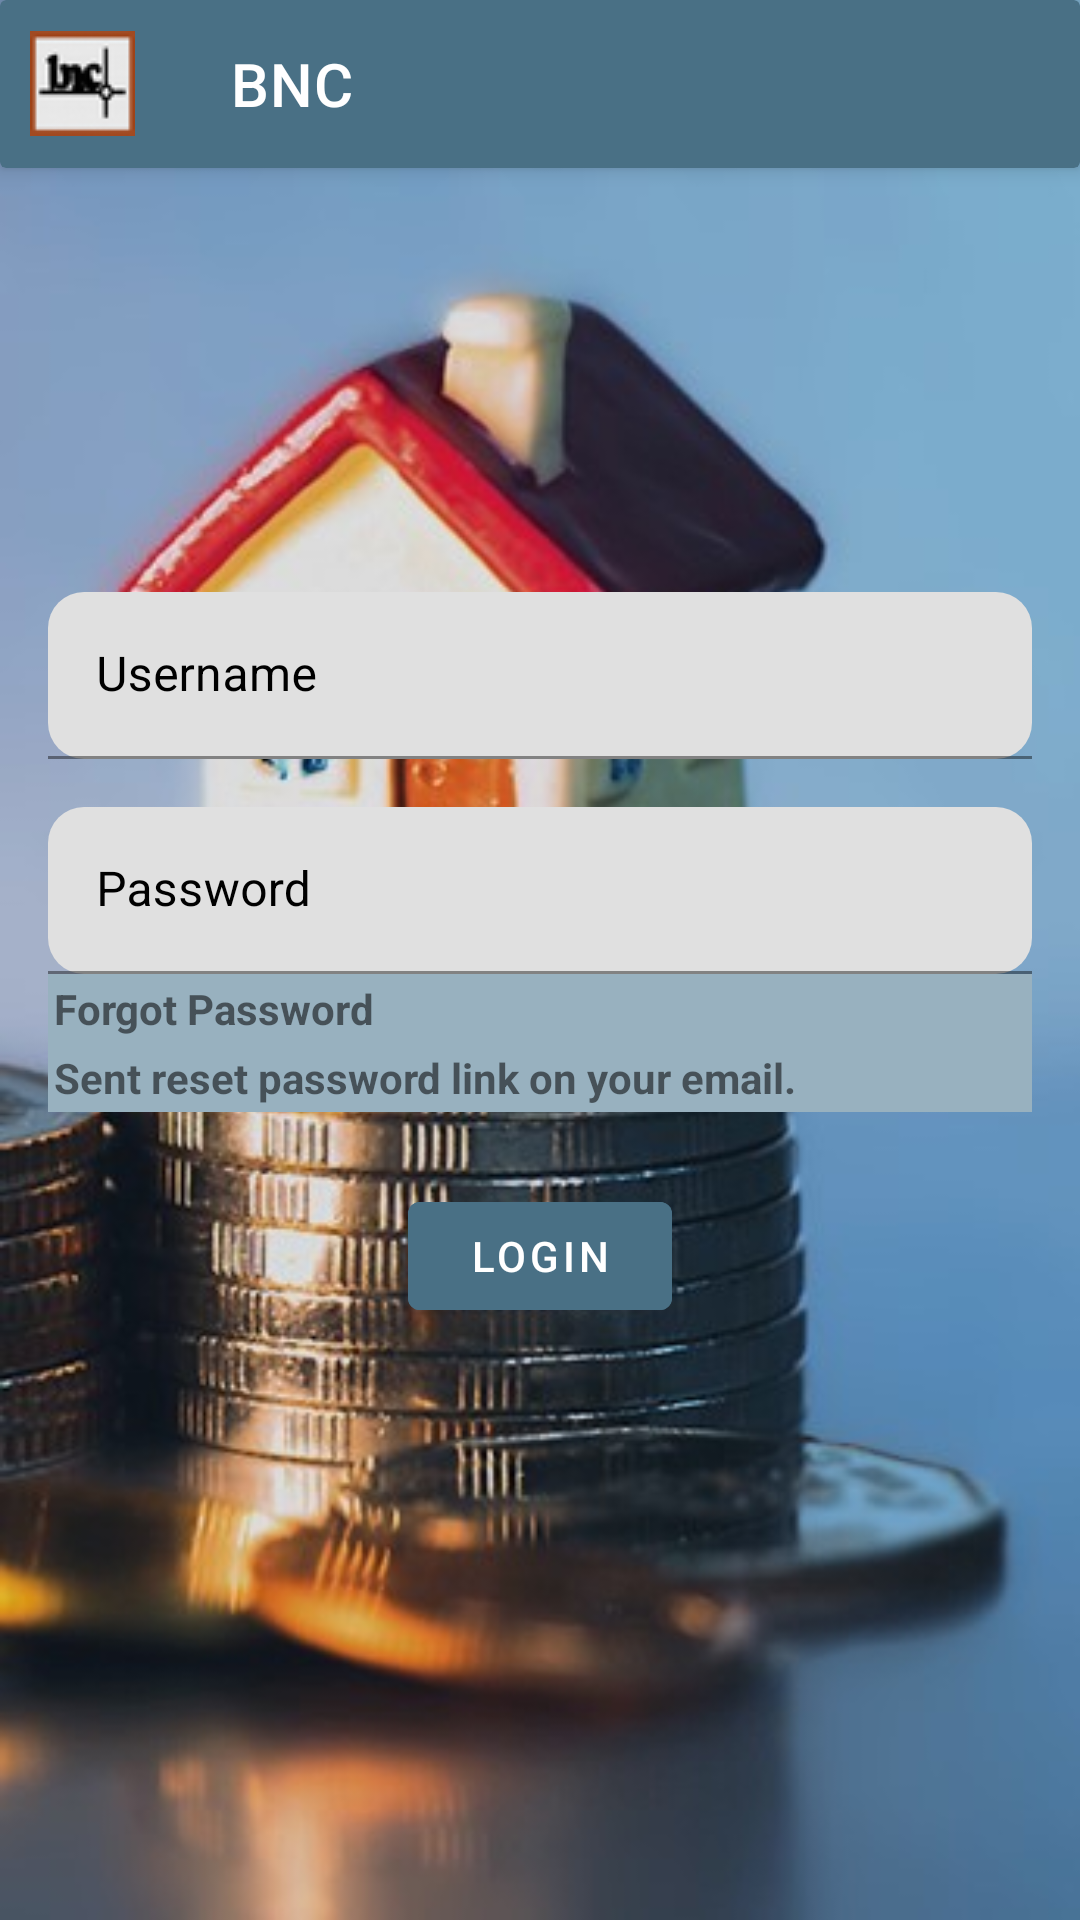

This screen was rendered from an Android layout file. Write that file and the resources it references.
<!-- AndroidManifest.xml: application theme Theme.PropertyValuation -->
<!-- res/layout/activity_login.xml -->
<RelativeLayout
    xmlns:android="http://schemas.android.com/apk/res/android"
    xmlns:tools="http://schemas.android.com/tools"
    xmlns:app="http://schemas.android.com/apk/res-auto"
    android:layout_width="match_parent"
    android:layout_height="match_parent"
    tools:context=".Login"
    android:background="@drawable/login_logout_background">

    <ProgressBar
        android:id="@+id/progressBar"
        android:layout_width="wrap_content"
        android:layout_height="wrap_content"
        android:visibility="gone"
        android:layout_gravity="center"
        android:indeterminate="true" />

    <com.google.android.material.card.MaterialCardView
        android:id="@+id/title"
        android:layout_width="match_parent"
        android:layout_height="wrap_content"
        android:backgroundTint="@color/sky_blue_primary"
        app:cardElevation="4dp"
        app:cardCornerRadius="2dp">

        <LinearLayout
            android:layout_width="match_parent"
            android:layout_height="wrap_content"
            android:orientation="horizontal">

            <ImageButton
                android:layout_marginStart="10dp"
                android:id="@+id/logout_button"
                android:layout_width="wrap_content"
                android:layout_height="wrap_content"
                android:layout_gravity="center"
                android:src="@drawable/logo_60px"
                android:contentDescription="Logout"
                android:background="?attr/selectableItemBackgroundBorderless"
                android:padding="0dp" />

            <com.google.android.material.appbar.MaterialToolbar
                android:layout_width="0dp"
                android:layout_height="?attr/actionBarSize"
                android:layout_weight="1"
                android:gravity="center"
                app:title="BNC"
                app:titleTextColor="@android:color/white"
                app:popupTheme="@style/ThemeOverlay.AppCompat.Light"
                android:layout_marginStart="16dp"
                android:layout_gravity="center_vertical">
            </com.google.android.material.appbar.MaterialToolbar>

        </LinearLayout>
    </com.google.android.material.card.MaterialCardView>

    <LinearLayout
        android:layout_width="match_parent"
        android:layout_height="wrap_content"
        android:layout_centerInParent="true"
        android:gravity="center"
        android:orientation="vertical"
        android:padding="16dp">

        <com.google.android.material.textfield.TextInputLayout
            android:layout_width="match_parent"
            android:layout_height="wrap_content"
            android:textColorHint="@color/black"

            app:boxCornerRadiusTopStart="12dp"
            app:boxCornerRadiusTopEnd="12dp"
            app:boxCornerRadiusBottomStart="12dp"
            app:boxCornerRadiusBottomEnd="12dp">

            <com.google.android.material.textfield.TextInputEditText
                android:id="@+id/username"
                android:layout_width="match_parent"
                android:layout_height="wrap_content"
                android:hint="Username"
                android:inputType="text"
                android:textColor="@color/black"
                 />
        </com.google.android.material.textfield.TextInputLayout>

        <com.google.android.material.textfield.TextInputLayout
            android:layout_width="match_parent"
            android:layout_height="wrap_content"
            android:layout_marginTop="16dp"
            android:textColorHint="@color/black"
            app:boxCornerRadiusTopStart="12dp"
            app:boxCornerRadiusTopEnd="12dp"
            app:boxCornerRadiusBottomStart="12dp"
            app:boxCornerRadiusBottomEnd="12dp">

            <com.google.android.material.textfield.TextInputEditText
                android:id="@+id/password"
                android:layout_width="match_parent"
                android:layout_height="wrap_content"
                android:hint="Password"
                android:inputType="textPassword"
                android:textColor="@color/black"
                 />
        </com.google.android.material.textfield.TextInputLayout>
        <com.google.android.material.textfield.TextInputLayout
            android:layout_width="match_parent"
            android:layout_height="wrap_content"
            android:id="@+id/forgotPassowrdEmail"
            android:layout_marginTop="16dp"
            android:visibility="gone"
            android:textColorHint="@color/black"
            app:boxCornerRadiusTopStart="12dp"
            app:boxCornerRadiusTopEnd="12dp"
            app:boxCornerRadiusBottomStart="12dp"
            app:boxCornerRadiusBottomEnd="12dp">

            <com.google.android.material.textfield.TextInputEditText
                android:id="@+id/forgotPassEmail"
                android:layout_width="match_parent"
                android:layout_height="wrap_content"
                android:hint="Enter Email"
                android:textColor="@color/black"
                />
        </com.google.android.material.textfield.TextInputLayout>

        <com.google.android.material.textfield.TextInputLayout
            android:id="@+id/forgotPasswordButton"
            android:layout_width="match_parent"
            android:layout_height="wrap_content"
            android:textColorHint="@color/black"
            app:boxCornerRadiusTopStart="12dp"
            app:boxCornerRadiusTopEnd="12dp"
            android:background="#98B1BF"
            app:boxCornerRadiusBottomStart="12dp"
            app:boxCornerRadiusBottomEnd="12dp">
            <TextView
                android:layout_width="match_parent"
                android:layout_height="wrap_content"
                android:textAlignment="textStart"
                android:textStyle="bold"
                android:padding="2dp"
                android:text="Forgot Password"/>
        </com.google.android.material.textfield.TextInputLayout>
        <com.google.android.material.textfield.TextInputLayout
            android:layout_width="match_parent"
            android:layout_height="wrap_content"
            android:textColorHint="@color/black"
            app:boxCornerRadiusTopStart="12dp"
            app:boxCornerRadiusTopEnd="12dp"
            android:background="#98B1BF"
            app:boxCornerRadiusBottomStart="12dp"
            app:boxCornerRadiusBottomEnd="12dp">
            <TextView
                android:id="@+id/forgotPasswordConfirmationText"
                android:layout_width="match_parent"
                android:layout_height="wrap_content"
                android:textAlignment="textStart"
                android:textStyle="bold"
                android:padding="2dp"
                android:text="Sent reset password link on your email."/>
        </com.google.android.material.textfield.TextInputLayout>


        <com.google.android.material.button.MaterialButton
            android:id="@+id/login_button"
            style="@style/Widget.MaterialComponents.Button"
            android:layout_width="wrap_content"
            android:layout_height="wrap_content"
            android:layout_marginTop="24dp"
            android:backgroundTint="@color/sky_blue_primary"
            android:text="Login"
            android:textColor="@android:color/white" />

        <com.google.android.material.button.MaterialButton
            android:id="@+id/reset_password"
            android:visibility="gone"
            style="@style/Widget.MaterialComponents.Button"
            android:layout_width="wrap_content"
            android:layout_height="wrap_content"
            android:layout_marginTop="24dp"
            android:backgroundTint="@color/sky_blue_primary"
            android:text="Reset Password"
            android:textColor="@android:color/white" />


        <com.google.android.material.button.MaterialButton
            android:visibility="gone"
            android:id="@+id/backtoLogin"
            style="@style/Widget.MaterialComponents.Button"
            android:layout_width="wrap_content"
            android:layout_height="wrap_content"
            android:backgroundTint="@color/sky_blue_primary"
            android:text="Go to Login"
            android:textColor="@android:color/white" />
    </LinearLayout>

</RelativeLayout>
<!-- resources referenced by this layout -->
<resources>
  <color name="black">#000000</color>
  <color name="sky_blue_primary">#497085</color>
  <!-- drawable login_logout_background: jpg bitmap (drawable, 41456 bytes) -->
  <!-- drawable logo_60px: png bitmap (drawable, 2086 bytes) -->
  <style name="Theme.PropertyValuation" parent="Theme.MaterialComponents.Light.NoActionBar">
      
          <item name="colorPrimary">@color/black</item>
          <item name="colorPrimaryVariant">@color/sky_blue_primary_variant</item>
          <item name="colorOnPrimary">@color/white</item>
          
          <item name="colorSecondary">@color/sky_blue_secondary</item>
          <item name="colorSecondaryVariant">@color/sky_blue_secondary_variant</item>
          <item name="colorOnSecondary">@color/black</item>
          
          <item name="android:statusBarColor">@color/sky_blue_on_secondary</item>
          <item name="android:windowLightStatusBar">true</item>
          <item name="windowActionBar">false</item>
          <item name="windowNoTitle">true</item>
  
      </style>
  <color name="sky_blue_primary_variant">#6F8E9D</color>
  <color name="white">#FFFFFF</color>
  <color name="sky_blue_secondary">#ADD8E6</color>
  <color name="sky_blue_secondary_variant">#B0E0E6</color>
  <color name="sky_blue_on_secondary">#000000</color>
</resources>
